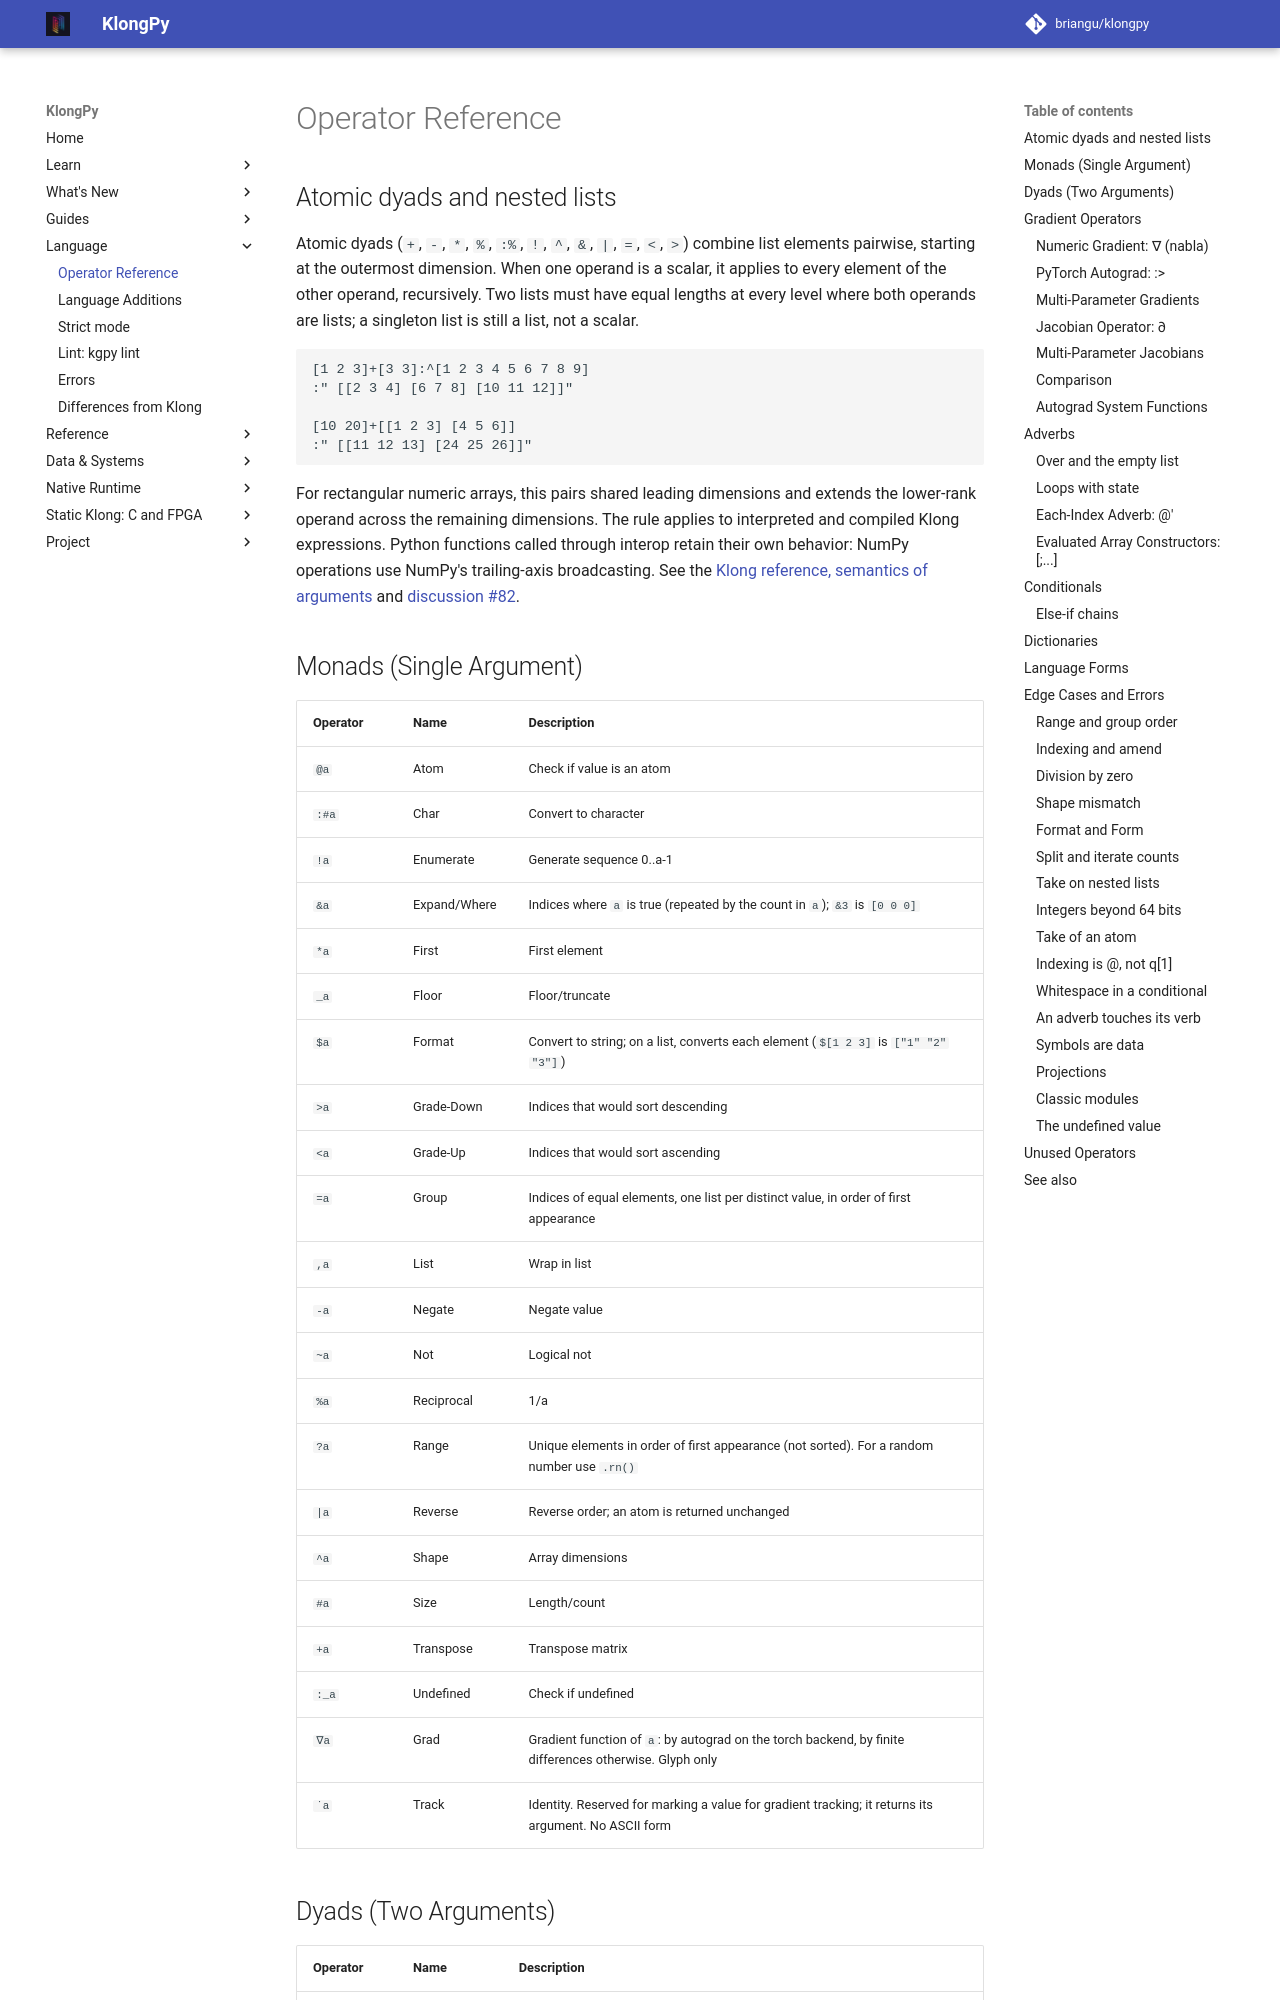

repository: briangu/klongpy · page: 2.0/operators/index.html · generator: mkdocs

# Operator Reference

## Atomic dyads and nested lists

Atomic dyads (`+`, `-`, `*`, `%`, `:%`, `!`, `^`, `&`, `|`, `=`, `<`, `>`)
combine list elements pairwise, starting at the outermost dimension. When one
operand is a scalar, it applies to every element of the other operand, recursively.
Two lists must have equal lengths at every level where both operands are lists;
a singleton list is still a list, not a scalar.

```klong
[1 2 3]+[3 3]:^[1 2 3 4 5 6 7 8 9]
:" [[2 3 4] [6 7 8] [10 11 12]]"

[10 20]+[[1 2 3] [4 5 6]]
:" [[11 12 13] [24 25 26]]"
```

For rectangular numeric arrays, this pairs shared leading dimensions and extends
the lower-rank operand across the remaining dimensions. The rule applies to
interpreted and compiled Klong expressions. Python functions called through
interop retain their own behavior: NumPy operations use NumPy's trailing-axis
broadcasting. See the [Klong reference, semantics of arguments](https://t3x.org/klong/klong-ref.txt.html)
and [discussion #82](https://github.com/briangu/klongpy/discussions/82).

## Monads (Single Argument)

| Operator | Name | Description |
|----------|------|-------------|
| `@a` | Atom | Check if value is an atom |
| `:#a` | Char | Convert to character |
| `!a` | Enumerate | Generate sequence 0..a-1 |
| `&a` | Expand/Where | Indices where `a` is true (repeated by the count in `a`); `&3` is `[0 0 0]` |
| `*a` | First | First element |
| `_a` | Floor | Floor/truncate |
| `$a` | Format | Convert to string; on a list, converts each element (`$[1 2 3]` is `["1" "2" "3"]`) |
| `>a` | Grade-Down | Indices that would sort descending |
| `<a` | Grade-Up | Indices that would sort ascending |
| `=a` | Group | Indices of equal elements, one list per distinct value, in order of first appearance |
| `,a` | List | Wrap in list |
| `-a` | Negate | Negate value |
| `~a` | Not | Logical not |
| `%a` | Reciprocal | 1/a |
| `?a` | Range | Unique elements in order of first appearance (not sorted). For a random number use `.rn()` |
| `|a` | Reverse | Reverse order; an atom is returned unchanged |
| `^a` | Shape | Array dimensions |
| `#a` | Size | Length/count |
| `+a` | Transpose | Transpose matrix |
| `:_a` | Undefined | Check if undefined |
| `∇a` | Grad | Gradient function of `a`: by autograd on the torch backend, by finite differences otherwise. Glyph only |
| `˙a` | Track | Identity. Reserved for marking a value for gradient tracking; it returns its argument. No ASCII form |
